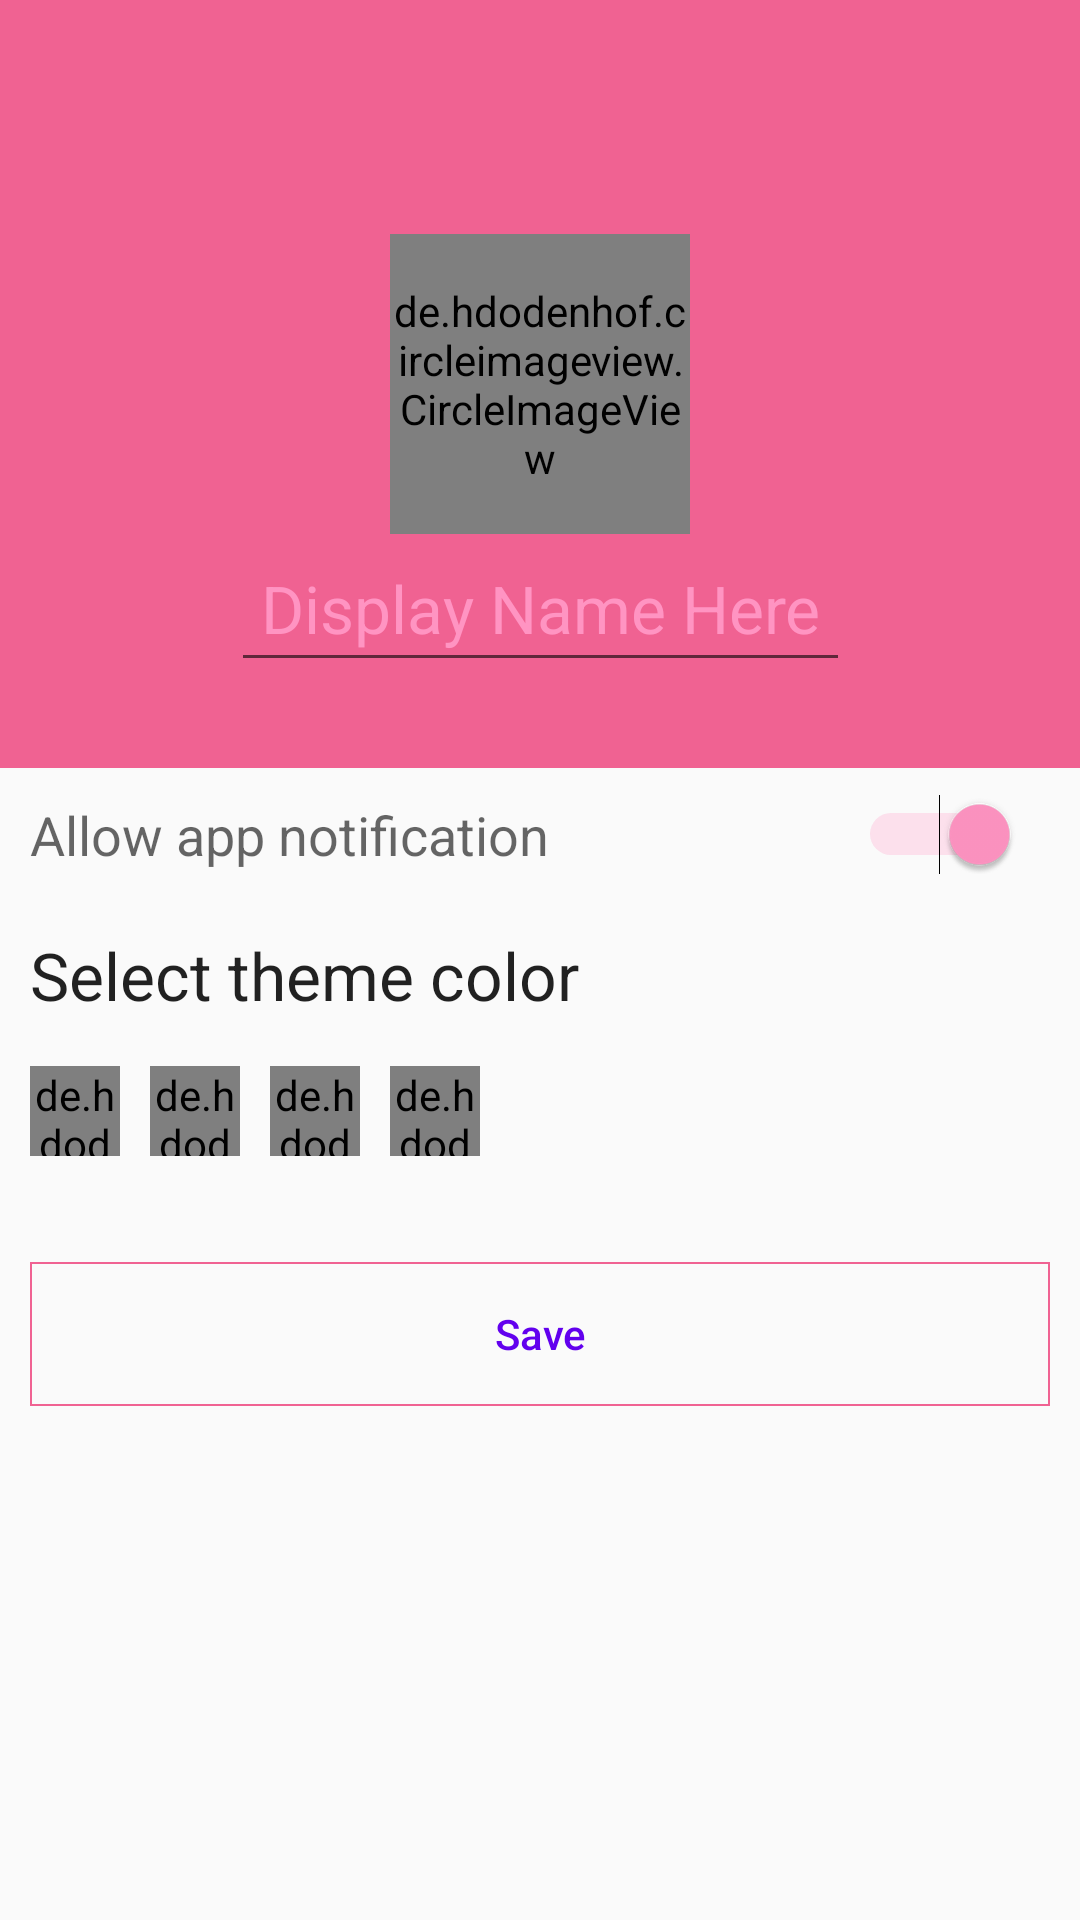

Reconstruct the res/layout file that produces this screen, plus the resources it refers to.
<!-- AndroidManifest.xml: activity theme AppTheme.NoActionBar -->
<!-- res/layout/activity_setting.xml -->
<?xml version="1.0" encoding="utf-8"?>
<android.support.constraint.ConstraintLayout xmlns:android="http://schemas.android.com/apk/res/android"
    xmlns:app="http://schemas.android.com/apk/res-auto"
    android:layout_width="match_parent"
    android:layout_height="match_parent">

    <android.support.constraint.ConstraintLayout
        android:id="@+id/color_container"
        android:layout_width="match_parent"
        android:layout_height="0dp"
        android:background="?colorPrimary"
        app:layout_constraintBottom_toTopOf="@+id/horizontal_guide_40"
        app:layout_constraintTop_toTopOf="parent">

        <de.hdodenhof.circleimageview.CircleImageView
            android:id="@+id/profile_image"
            android:layout_width="100dp"
            android:layout_height="100dp"
            android:src="@drawable/profile_default"
            app:civ_border_color="@color/white"
            app:civ_border_width="2dp"
            app:layout_constraintBottom_toBottomOf="parent"
            app:layout_constraintLeft_toLeftOf="parent"
            app:layout_constraintRight_toRightOf="parent"
            app:layout_constraintTop_toTopOf="parent" />

        <EditText
            android:id="@+id/setting_name"
            android:layout_width="wrap_content"
            android:layout_height="wrap_content"
            android:hint="@string/name_hint"
            android:padding="10dp"
            android:textAppearance="?android:attr/textAppearanceLarge"
            android:textColor="@color/white"
            android:textColorHint="?colorAccent"
            app:layout_constraintLeft_toLeftOf="parent"
            app:layout_constraintRight_toRightOf="parent"
            app:layout_constraintTop_toBottomOf="@id/profile_image" />
    </android.support.constraint.ConstraintLayout>

    <TextView
        android:id="@+id/notification_label"
        android:layout_width="wrap_content"
        android:layout_height="wrap_content"
        android:padding="10dp"
        android:text="@string/allow_notify"
        android:textAppearance="?android:attr/textAppearanceMedium"
        app:layout_constraintLeft_toLeftOf="parent"
        app:layout_constraintTop_toBottomOf="@+id/horizontal_guide_40" />

    <Switch
        android:id="@+id/notification_switch"
        android:layout_width="wrap_content"
        android:layout_height="wrap_content"
        android:layout_marginEnd="20dp"
        android:checked="true"
        app:layout_constraintBottom_toBottomOf="@id/notification_label"
        app:layout_constraintRight_toRightOf="parent"
        app:layout_constraintTop_toTopOf="@+id/notification_label" />

    <TextView
        android:id="@+id/theme_label"
        android:layout_width="wrap_content"
        android:layout_height="wrap_content"
        android:padding="10dp"
        android:text="@string/theme_label"
        android:textAppearance="?android:attr/textAppearanceLarge"
        app:layout_constraintLeft_toLeftOf="parent"
        app:layout_constraintTop_toBottomOf="@+id/notification_label" />

    <de.hdodenhof.circleimageview.CircleImageView
        android:id="@+id/theme_pink"
        android:layout_width="30dp"
        android:layout_height="30dp"
        android:layout_marginStart="10dp"
        android:src="@color/pink"
        app:civ_border_color="@color/pinkDark"
        app:civ_border_width="1dp"
        app:layout_constraintBottom_toBottomOf="@+id/horizontal_guide_55"
        app:layout_constraintLeft_toLeftOf="parent"
        app:layout_constraintTop_toTopOf="@+id/horizontal_guide_55" />

    <de.hdodenhof.circleimageview.CircleImageView
        android:id="@+id/theme_cyan"
        android:layout_width="30dp"
        android:layout_height="30dp"
        android:layout_marginStart="10dp"
        android:src="@color/cyan"
        app:civ_border_color="@color/cyanDark"
        app:civ_border_width="1dp"
        app:layout_constraintBottom_toBottomOf="@+id/horizontal_guide_55"
        app:layout_constraintLeft_toRightOf="@+id/theme_pink"
        app:layout_constraintTop_toTopOf="@+id/horizontal_guide_55" />

    <de.hdodenhof.circleimageview.CircleImageView
        android:id="@+id/theme_violet"
        android:layout_width="30dp"
        android:layout_height="30dp"
        android:layout_marginStart="10dp"
        android:src="@color/violet"
        app:civ_border_color="@color/violetDark"
        app:civ_border_width="1dp"
        app:layout_constraintBottom_toBottomOf="@+id/horizontal_guide_55"
        app:layout_constraintLeft_toRightOf="@+id/theme_cyan"
        app:layout_constraintTop_toTopOf="@+id/horizontal_guide_55" />

    <de.hdodenhof.circleimageview.CircleImageView
        android:id="@+id/theme_red"
        android:layout_width="30dp"
        android:layout_height="30dp"
        android:layout_marginStart="10dp"
        android:src="@color/red"
        app:civ_border_color="@color/redDark"
        app:civ_border_width="1dp"
        app:layout_constraintBottom_toBottomOf="@+id/horizontal_guide_55"
        app:layout_constraintLeft_toRightOf="@+id/theme_violet"
        app:layout_constraintTop_toTopOf="@+id/horizontal_guide_55" />

    <android.support.constraint.Guideline
        android:id="@+id/horizontal_guide_40"
        android:layout_width="wrap_content"
        android:layout_height="wrap_content"
        android:orientation="horizontal"
        app:layout_constraintGuide_percent="0.4" />

    <View
        android:id="@+id/horizontal_guide_55"
        android:layout_width="match_parent"
        android:layout_height="1dp"
        android:layout_marginTop="20dp"
        android:background="@android:color/transparent"
        app:layout_constraintTop_toBottomOf="@+id/theme_label" />

    <Button
        android:id="@+id/setting_save"
        android:layout_width="match_parent"
        android:layout_height="wrap_content"
        android:layout_marginStart="10dp"
        android:layout_marginTop="50dp"
        android:layout_marginEnd="10dp"
        android:background="@drawable/button_drawable"
        android:text="@string/save"
        android:textAllCaps="false"
        android:textColor="@drawable/button_text_color"
        app:layout_constraintTop_toBottomOf="@+id/horizontal_guide_55" />
</android.support.constraint.ConstraintLayout>
<!-- resources referenced by this layout -->
<resources>
  <color name="cyan">#008577</color>
  <color name="cyanDark">#00574B</color>
  <color name="pink">#f06292</color>
  <color name="pinkDark">#ba2d65</color>
  <color name="red">#e57373</color>
  <color name="redDark">#af4448</color>
  <color name="violet">#ba68c8</color>
  <color name="violetDark">#883997</color>
  <color name="white">#FFF</color>
  <!-- drawable button_drawable (drawable) -->
  <?xml version="1.0" encoding="utf-8"?>
  <selector xmlns:android="http://schemas.android.com/apk/res/android">
      
          
  
      <item android:state_selected="true"
          android:drawable="@drawable/drawable_solid"/>
  
      <item android:state_selected="false"
          android:drawable="@drawable/drawable_border_all" />
  </selector>
  <!-- drawable button_text_color (drawable) -->
  <?xml version="1.0" encoding="utf-8"?>
  <selector xmlns:android="http://schemas.android.com/apk/res/android">
      
          
  
      <item android:state_selected="true"
          android:color="@color/white"/>
  
      <item android:state_selected="false"
          android:color="@color/colorPrimary" />
  </selector>
  <string name="allow_notify">Allow app notification</string>
  <string name="name_hint">Display Name Here</string>
  <string name="save">Save</string>
  <string name="theme_label">Select theme color</string>
  <style name="AppTheme.NoActionBar" parent="Theme.AppCompat.Light.NoActionBar">
          <item name="colorPrimary">@color/pink</item>
          <item name="colorPrimaryDark">@color/pinkDark</item>
          <item name="colorAccent">@color/pinkAccent</item>
  
          <item name="android:windowTranslucentStatus">true</item>
          <item name="android:windowTranslucentNavigation">true</item>
      </style>
  <!-- drawable drawable_solid (drawable) -->
  <?xml version="1.0" encoding="utf-8"?>
  <shape xmlns:android="http://schemas.android.com/apk/res/android"
      android:shape="rectangle">
      <stroke android:width="0.5dp"
          android:color="@color/white" />
      <solid android:color="@color/colorPrimary"/>
  </shape>
  <!-- drawable drawable_border_all (drawable) -->
  <?xml version="1.0" encoding="utf-8"?>
  <shape xmlns:android="http://schemas.android.com/apk/res/android"
      android:shape="rectangle">
      <stroke android:width="0.5dp"
          android:color="?colorPrimary" />
  </shape>
  <color name="pinkAccent">#ff94c2</color>
  <!-- not gathered from this repository: default colours our renderer supplied (Android Studio template values) -->
  <color name="colorPrimary">#FF6200EE</color>
</resources>
